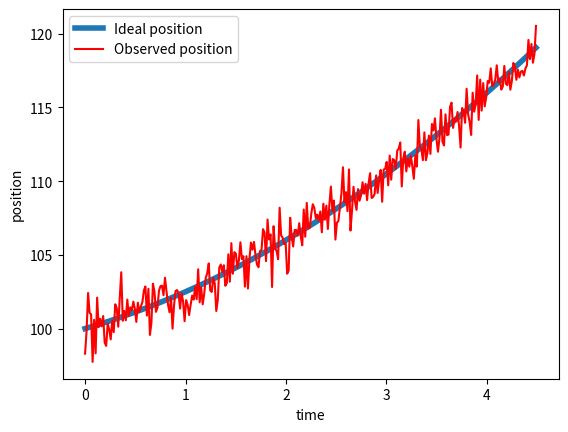
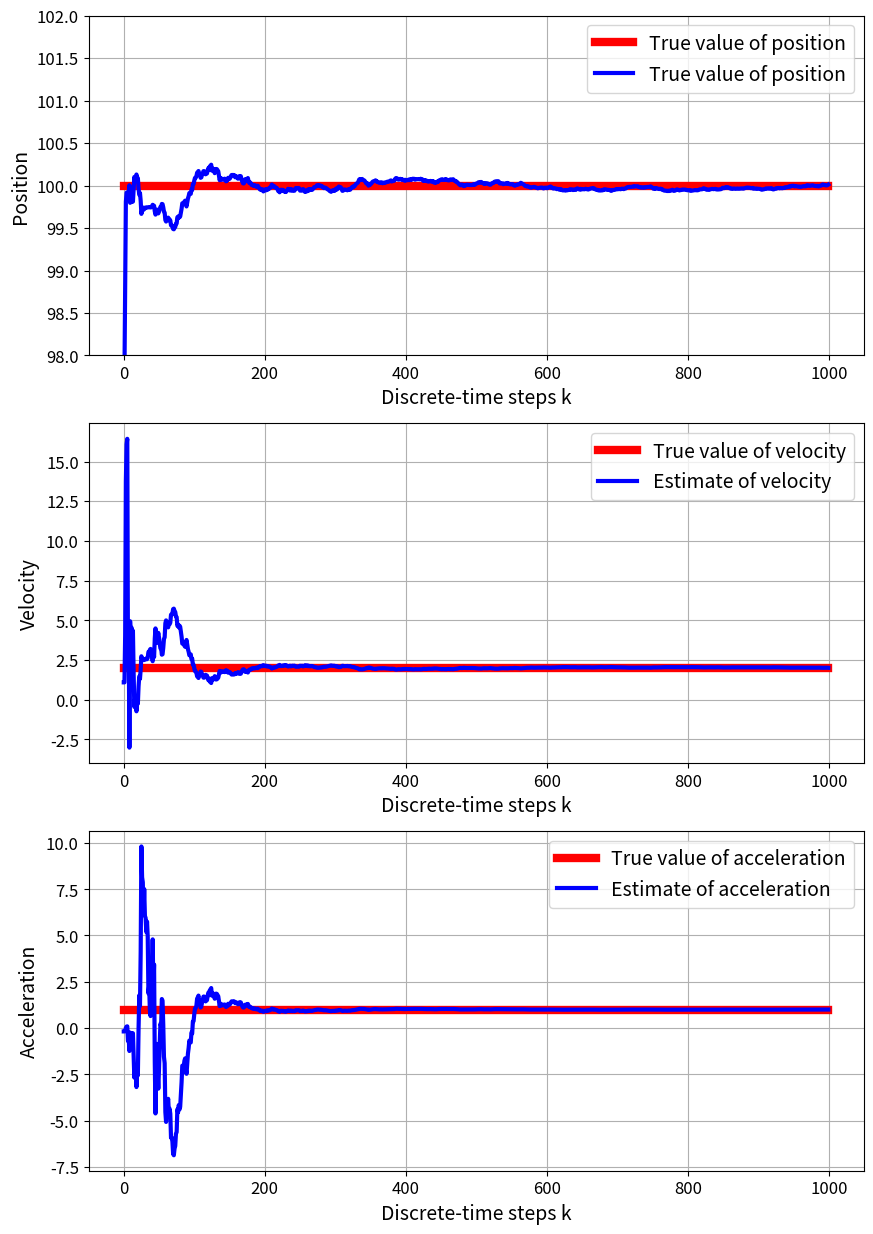

Write the Python code that produced these figures, in order.
class RecursiveLeastSquares(object):

    # x0 - initial estimate used to initialize the estimator
    # P0 - initial estimation error covariance matrix
    # R  - covariance matrix of the measurement noise
    def __init__(self, x0, P0, R):
        # initialize the values
        self.x0 = x0
        self.P0 = P0
        self.R = R

        # this variable is used to track the current time step k of the estimator
        # after every time step arrives, this variables increases for one
        # in this way, we can track the number of variblaes
        self.currentTimeStep = 0

        # this list is used to store the estimates xk starting from the initial estimate
        self.estimates = []
        self.estimates.append(x0)

        # this list is used to store the estimation error covariance matrices Pk
        self.estimationErrorCovarianceMatrices = []
        self.estimationErrorCovarianceMatrices.append(P0)

        # this list is used to store the gain matrices Kk
        self.gainMatrices = []

        # this list is used to store estimation error vectors
        self.errors = []

    # this function takes the current measurement and the current measurement matrix C
    # and computes the estimation error covariance matrix, updates the estimate,
    # computes the gain matrix, and the estimation error
    # it fills the lists self.estimates, self.estimationErrorCovarianceMatrices, self.gainMatrices, and self.errors
    # it also increments the variable currentTimeStep for 1

    # measurementValue - measurement obtained at the time instant k
    # C - measurement matrix at the time instant k

    def predict(self, measurementValue, C):
        import numpy as np

        # compute the L matrix and its inverse, see Eq. 43
        Lmatrix = self.R + np.matmul(C, np.matmul(self.estimationErrorCovarianceMatrices[self.currentTimeStep], C.T))
        LmatrixInv = np.linalg.inv(Lmatrix)
        # compute the gain matrix, see Eq. 42 or Eq. 48
        gainMatrix = np.matmul(self.estimationErrorCovarianceMatrices[self.currentTimeStep], np.matmul(C.T, LmatrixInv))

        # compute the estimation error
        error = measurementValue - np.matmul(C, self.estimates[self.currentTimeStep])
        # compute the estimate, see Eq. 49
        estimate = self.estimates[self.currentTimeStep] + np.matmul(gainMatrix, error)

        # propagate the estimation error covariance matrix, see Eq. 50
        ImKc = np.eye(np.size(self.x0), np.size(self.x0)) - np.matmul(gainMatrix, C)
        estimationErrorCovarianceMatrix = np.matmul(ImKc, self.estimationErrorCovarianceMatrices[self.currentTimeStep])

        # add computed elements to the list
        self.estimates.append(estimate)
        self.estimationErrorCovarianceMatrices.append(estimationErrorCovarianceMatrix)
        self.gainMatrices.append(gainMatrix)
        self.errors.append(error)

        # increment the current time step
        self.currentTimeStep = self.currentTimeStep + 1


import numpy as np
import matplotlib.pyplot as plt

# define the true parameters that we want to estimate

# true value of the parameters that will be estimated
initialPosition = 100
acceleration = 1
initialVelocity = 2

# noise standard deviation
noiseStd = 1;

# simulation time
simulationTime = np.linspace(0, 15, 1000)
# vector used to store the somulated position
position = np.zeros(np.size(simulationTime))

# simulate the system behavior
for i in np.arange(np.size(simulationTime)):
    position[i] = initialPosition + initialVelocity * simulationTime[i] + (acceleration * simulationTime[i] ** 2) / 2

# add the measurement noise
positionNoisy = position + noiseStd * np.random.randn(np.size(simulationTime))

# verify the position vector by plotting the results
plotStep = 300
plt.plot(simulationTime[0:plotStep], position[0:plotStep], linewidth=4, label='Ideal position')
plt.plot(simulationTime[0:plotStep], positionNoisy[0:plotStep], 'r', label='Observed position')
plt.xlabel('time')
plt.ylabel('position')
plt.legend()
plt.savefig('data.png', dpi=300)
plt.show()

x0 = np.random.randn(3, 1)
P0 = 100 * np.eye(3, 3)
R = 0.5 * np.eye(1, 1)

# create a recursive least squares object
RLS = RecursiveLeastSquares(x0, P0, R)

# simulate online prediction
for j in np.arange(np.size(simulationTime)):
    C = np.array([[1, simulationTime[j], (simulationTime[j] ** 2) / 2]])
    RLS.predict(positionNoisy[j], C)

# extract the estimates in order to plot the results
estimate1, estimate2, estimate3 = [], [], []

for j in np.arange(np.size(simulationTime)):
    estimate1.append(RLS.estimates[j][0])
    estimate2.append(RLS.estimates[j][1])
    estimate3.append(RLS.estimates[j][2])

# create vectors corresponding to the true values in order to plot the results
estimate1true = initialPosition * np.ones(np.size(simulationTime))
estimate2true = initialVelocity * np.ones(np.size(simulationTime))
estimate3true = acceleration * np.ones(np.size(simulationTime))

# plot the results
steps = np.arange(np.size(simulationTime))
fig, ax = plt.subplots(3, 1, figsize=(10, 15))

# First plot - Position
ax[0].plot(steps, estimate1true, color='red', linestyle='-', linewidth=6,
           label='True value of position')
ax[0].plot(steps, estimate1, color='blue', linestyle='-', linewidth=3,
           label='True value of position')
ax[0].set_xlabel("Discrete-time steps k", fontsize=14)
ax[0].set_ylabel("Position", fontsize=14)
ax[0].tick_params(axis='both', labelsize=12)
ax[0].set_ylim(98, 102)
ax[0].grid(), ax[0].legend(fontsize=14)

# Second plot - Velocity
ax[1].plot(steps, estimate2true, color='red', linestyle='-', linewidth=6,
           label='True value of velocity')
ax[1].plot(steps, estimate2, color='blue', linestyle='-', linewidth=3,
           label='Estimate of velocity')
ax[1].set_xlabel("Discrete-time steps k", fontsize=14)
ax[1].set_ylabel("Velocity", fontsize=14)
ax[1].tick_params(axis='both', labelsize=12)
ax[1].grid(), ax[1].legend(fontsize=14)

# Third plot - Acceleration″
ax[2].plot(steps, estimate3true, color='red', linestyle='-', linewidth=6,
           label="True value of acceleration")
ax[2].plot(steps, estimate3, color='blue', linestyle='-', linewidth=3,
           label="Estimate of acceleration")
ax[2].set_xlabel("Discrete-time steps k", fontsize=14)
ax[2].set_ylabel("Acceleration", fontsize=14)
ax[2].tick_params(axis='both', labelsize=12)
ax[2].grid(), ax[2].legend(fontsize=14)
plt.show()


import pandas as pd

save1df = pd.DataFrame(simulationTime[0:plotStep], position[0:plotStep])
save1df.to_csv("RLE_Ideal.csv", header=False)
save2df = pd.DataFrame(simulationTime[0:plotStep],
                       positionNoisy[0:plotStep])
save2df.to_csv("RLE_Observed.csv", header=False)

data = {
    'steps': steps,
    'estimate': np.array(estimate3).flatten(),
    'true': estimate3true
}


save3df = pd.DataFrame(data)
save3df.to_csv("RLE_3.csv", index=False, header=False)
